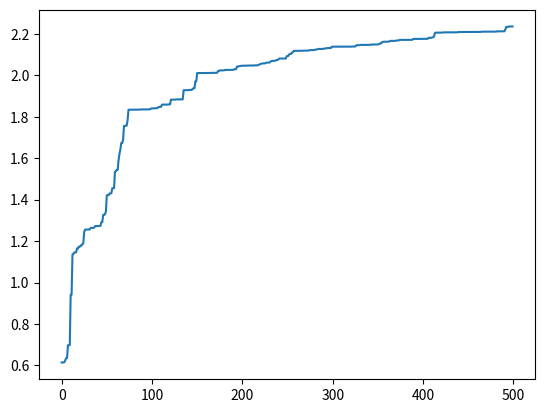

Generate this figure with matplotlib:
# -*-coding:utf-8 -*-
# 目标求解2*sin(x)+cos(x)最大值
import random
import math
import matplotlib.pyplot as plt


class GA(object):
    # 初始化种群 生成chromosome_length大小的population_size个个体的种群

    def __init__(self, population_size, chromosome_length, max_value, pc, pm):

        self.population_size = population_size
        self.choromosome_length = chromosome_length
        # self.population=[[]]
        self.max_value = max_value
        self.pc = pc
        self.pm = pm
        # self.fitness_value=[]

    def species_origin(self):
        population = [[]]
        for i in range(self.population_size):

            temporary = []
            # 染色体暂存器
            for j in range(self.choromosome_length):
                temporary.append(random.randint(0, 1))
            # 随机产生一个染色体,由二进制数组成

            population.append(temporary)
            # 将染色体添加到种群中
        return population[1:]
        # 将种群返回，种群是个二维数组，个体和染色体两维

    # 从二进制到十进制
    # 编码  input:种群,染色体长度 编码过程就是将多元函数转化成一元函数的过程
    def translation(self, population):

        temporary = []
        for i in range(len(population)):
            total = 0
            for j in range(self.choromosome_length):
                total += population[i][j] * (math.pow(2, j))
            # 从第一个基因开始，每位对2求幂，再求和
            # 如：0101 转成十进制为：1 * 20 + 0 * 21 + 1 * 22 + 0 * 23 = 1 + 0 + 4 + 0 = 5
            temporary.append(total)
        # 一个染色体编码完成，由一个二进制数编码为一个十进制数
        return temporary

    # 返回种群中所有个体编码完成后的十进制数

    # from protein to function,according to its functoin value

    # a protein realize its function according its structure
    # 目标函数相当于环境 对染色体进行筛选，这里是2*sin(x)+math.cos(x)
    def function(self, population):
        temporary = []
        function1 = []
        temporary = self.translation(population)
        for i in range(len(temporary)):
            x = temporary[i] * self.max_value / (math.pow(2, self.choromosome_length) - 10)
            function1.append(2 * math.sin(x) + math.cos(x))

        # 这里将sin(x)作为目标函数
        return function1

    # 定义适应度
    def fitness(self, function1):

        fitness_value = []

        num = len(function1)

        for i in range(num):

            if (function1[i] > 0):
                temporary = function1[i]
            else:
                temporary = 0.0
            # 如果适应度小于0,则定为0

            fitness_value.append(temporary)
        # 将适应度添加到列表中

        return fitness_value

    # 计算适应度和

    def sum(self, fitness_value):
        total = 0

        for i in range(len(fitness_value)):
            total += fitness_value[i]
        return total

    # 计算适应度斐伯纳且列表
    def cumsum(self, fitness1):
        for i in range(len(fitness1) - 2, -1, -1):
            # range(start,stop,[step])
            # 倒计数
            total = 0
            j = 0

            while (j <= i):
                total += fitness1[j]
                j += 1

            fitness1[i] = total
            fitness1[len(fitness1) - 1] = 1

    # 3.选择种群中个体适应度最大的个体
    def selection(self, population, fitness_value):
        new_fitness = []
        # 单个公式暂存器
        total_fitness = self.sum(fitness_value)
        # 将所有的适应度求和
        for i in range(len(fitness_value)):
            new_fitness.append(fitness_value[i] / total_fitness)
        # 将所有个体的适应度正则化
        self.cumsum(new_fitness)
        #
        ms = []
        # 存活的种群
        population_length = pop_len = len(population)
        # 求出种群长度
        # 根据随机数确定哪几个能存活

        for i in range(pop_len):
            ms.append(random.random())
        # 产生种群个数的随机值
        # ms.sort()
        # 存活的种群排序
        fitin = 0
        newin = 0
        new_population = new_pop = population

        # 轮盘赌方式
        while newin < pop_len:
            if (ms[newin] < new_fitness[fitin]):
                new_pop[newin] = population[fitin]
                newin += 1
            else:
                fitin += 1
        population = new_pop

    # 4.交叉操作
    def crossover(self, population):
        # pc是概率阈值，选择单点交叉还是多点交叉，生成新的交叉个体，这里没用
        pop_len = len(population)

        for i in range(pop_len - 1):

            if (random.random() < self.pc):
                cpoint = random.randint(0, len(population[0]))
                # 在种群个数内随机生成单点交叉点
                temporary1 = []
                temporary2 = []

                temporary1.extend(population[i][0:cpoint])
                temporary1.extend(population[i + 1][cpoint:len(population[i])])
                # 将tmporary1作为暂存器，暂时存放第i个染色体中的前0到cpoint个基因，
                # 然后再把第i+1个染色体中的后cpoint到第i个染色体中的基因个数，补充到temporary2后面

                temporary2.extend(population[i + 1][0:cpoint])
                temporary2.extend(population[i][cpoint:len(population[i])])
                # 将tmporary2作为暂存器，暂时存放第i+1个染色体中的前0到cpoint个基因，
                # 然后再把第i个染色体中的后cpoint到第i个染色体中的基因个数，补充到temporary2后面
                population[i] = temporary1
                population[i + 1] = temporary2
        # 第i个染色体和第i+1个染色体基因重组/交叉完成

    def mutation(self, population):
        # pm是概率阈值
        px = len(population)
        # 求出种群中所有种群/个体的个数
        py = len(population[0])
        # 染色体/个体基因的个数
        for i in range(px):
            if (random.random() < self.pm):
                mpoint = random.randint(0, py - 1)
                #
                if (population[i][mpoint] == 1):
                    # 将mpoint个基因进行单点随机变异，变为0或者1
                    population[i][mpoint] = 0
                else:
                    population[i][mpoint] = 1

    # transform the binary to decimalism
    # 将每一个染色体都转化成十进制 max_value,再筛去过大的值
    def b2d(self, best_individual):
        total = 0
        b = len(best_individual)
        for i in range(b):
            total = total + best_individual[i] * math.pow(2, i)

        total = total * self.max_value / (math.pow(2, self.choromosome_length) - 1)
        return total

    # 寻找最好的适应度和个体

    def best(self, population, fitness_value):

        px = len(population)
        bestindividual = []
        bestfitness = fitness_value[0]
        # print(fitness_value)

        for i in range(1, px):
            # 循环找出最大的适应度，适应度最大的也就是最好的个体
            if (fitness_value[i] > bestfitness):
                bestfitness = fitness_value[i]
                bestindividual = population[i]

        return [bestindividual, bestfitness]

    def plot(self, results):
        X = []
        Y = []

        for i in range(500):
            X.append(i)
            Y.append(results[i][0])

        plt.plot(X, Y)
        plt.show()

    def main(self):

        results = [[]]
        fitness_value = []
        fitmean = []

        population = pop = self.species_origin()

        for i in range(500):
            function_value = self.function(population)
            # print('fit funtion_value:',function_value)
            fitness_value = self.fitness(function_value)
            # print('fitness_value:',fitness_value)

            best_individual, best_fitness = self.best(population, fitness_value)
            results.append([best_fitness, self.b2d(best_individual)])
            # 将最好的个体和最好的适应度保存，并将最好的个体转成十进制,适应度函数
            self.selection(population, fitness_value)
            self.crossover(population)
            self.mutation(population)
        results = results[1:]
        results.sort()
        self.plot(results)


if __name__ == '__main__':
    population_size = 400
    max_value = 10
    chromosome_length = 20
    pc = 0.6
    pm = 0.01
    ga = GA(population_size, chromosome_length, max_value, pc, pm)
    ga.main()